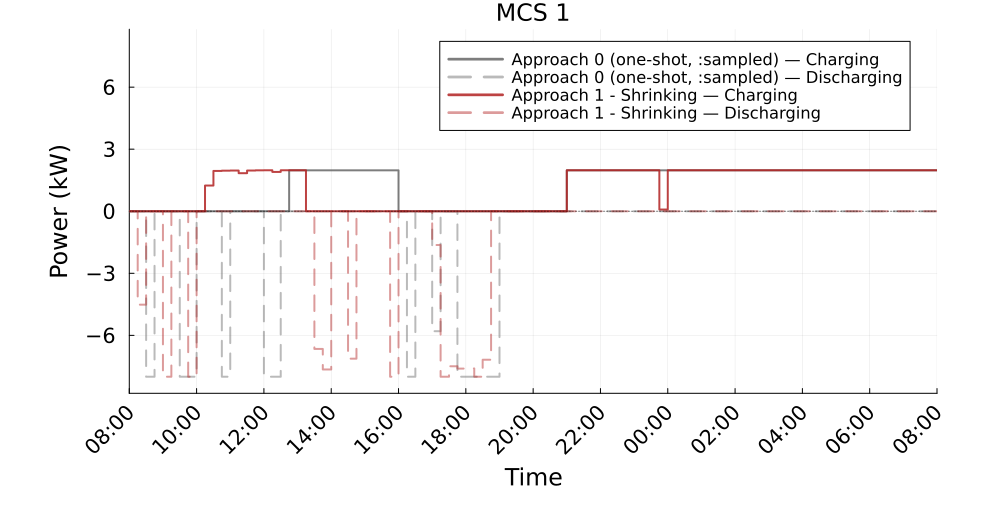

Data behind this chart, as committed beside it:
Time_Period, Clock, A0_Charging_kW, A0_Discharging_kW, A1S_Charging_kW, A1S_Discharging_kW
1, 08:00, 0.0, 0.0, 0.0, 0.0
2, 08:15, 0.0, 0.0, 0.0, 4.517
3, 08:30, 0.0, 8.0, 0.0, 0.0
4, 08:45, -0.0, 0.0, 0.0, 0.0
5, 09:00, -0.0, 0.0, 0.0, 8
6, 09:15, -0.0, 0.0, 0.0, 0.0
7, 09:30, -0.0, 8.0, 0.0, 0.0
8, 09:45, -0.0, 8, 0.0, 8
9, 10:00, -0.0, 0.0, 0.0, 0.0
10, 10:15, -0.0, 0.0, 1.242, 0.0
11, 10:30, -0.0, 0.0, 1.949, 0.0
12, 10:45, -0.0, 8.0, 1.963, 0.0
13, 11:00, -0.0, 0.0, 1.967, 0.0
14, 11:15, -0.0, 0.0, 1.84, 0.0
15, 11:30, -0.0, 0.0, 1.967, 0.0
16, 11:45, -0.0, 0.0, 1.979, 0.0
17, 12:00, -0.0, 8.0, 1.981, 0.0
18, 12:15, -0.0, 8.0, 1.902, 0.0
19, 12:30, -0.0, 0.0, 1.981, 0.0
20, 12:45, 1.979, 0.0, 1.981, 0.0
21, 13:00, 1.979, 0.0, 1.981, 0.0
22, 13:15, 1.979, 0.0, 0.0, 0.0
23, 13:30, 1.979, 0.0, 0.0, 6.657
24, 13:45, 1.979, 0.0, 0.0, 7.65
25, 14:00, 1.979, 0.0, 0.0, 0.0
26, 14:15, 1.979, 0.0, 0.0, 0.0
27, 14:30, 1.979, 0.0, 0.0, 7.127
28, 14:45, 1.979, 0.0, 0.0, 0.0
29, 15:00, 1.979, 0.0, 0.0, 0.0
30, 15:15, 1.979, 0.0, 0.0, 0.0
31, 15:30, 1.979, 0.0, 0.0, 0.0
32, 15:45, 1.979, 0.0, 0.0, 8.0
33, 16:00, -0.0, 0.0, 0.0, 0.0
34, 16:15, -0.0, 8.0, 0.0, 0.0
35, 16:30, -0.0, 0.0, 0.0, 0.0
36, 16:45, -0.0, 0.0, 0.0, 0.0
37, 17:00, -0.0, 5.799, 0.0, 1.632
38, 17:15, -0.0, 0.0, 0.0, 8.0
39, 17:30, -0.0, 0.0, 0.0, 7.493
40, 17:45, -0.0, 8.0, 0.0, 7.606
41, 18:00, -0.0, 8.0, 0.0, 7.6
42, 18:15, -0.0, 8.0, 0.0, 8.0
43, 18:30, -0.0, 8.0, 0.0, 7.179
44, 18:45, -0.0, 8.0, 0.0, 0.0
45, 19:00, -0.0, 0.0, 0.0, 0.0
46, 19:15, -0.0, 0.0, 0.0, 0.0
47, 19:30, -0.0, 0.0, 0.0, 0.0
48, 19:45, -0.0, 0.0, 0.0, 0.0
49, 20:00, -0.0, 0.0, -0.0, 0.0
50, 20:15, -0.0, 0.0, -0.0, 0.0
51, 20:30, -0.0, 0.0, -0.0, 0.0
52, 20:45, -0.0, 0.0, 0.0, 0.0
53, 21:00, 1.979, 0.0, 1.981, 0.0
54, 21:15, 1.979, 0.0, 1.981, 0.0
55, 21:30, 1.979, 0.0, 1.981, 0.0
56, 21:45, 1.979, 0.0, 1.981, 0.0
57, 22:00, 1.979, 0.0, 1.981, 0.0
58, 22:15, 1.979, 0.0, 1.981, 0.0
59, 22:30, 1.979, 0.0, 1.981, 0.0
60, 22:45, 1.979, 0.0, 1.981, 0.0
... 36 more rows
